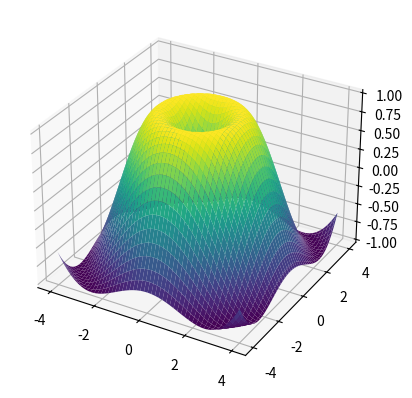

This figure's Python source:
import numpy as np
import matplotlib.pyplot as plt
from matplotlib.animation import FuncAnimation
from mpl_toolkits.mplot3d import Axes3D

# Création des données de base
x = np.linspace(-4, 4, 100)
y = np.linspace(-4, 4, 100)
x, y = np.meshgrid(x, y)

fig = plt.figure()
ax = fig.add_subplot(111, projection="3d")

# Surface initiale
z = np.sin(np.sqrt(x**2 + y**2))
surf = ax.plot_surface(x, y, z, cmap="viridis")


def update(frame):
    ax.clear()
    z = np.sin(np.sqrt(x**2 + y**2) - 0.3 * frame)
    ax.plot_surface(x, y, z, cmap="viridis")
    ax.set_zlim(-1, 1)
    ax.set_title("Graphique 3D animé avec matplotlib")


# Animation
ani = FuncAnimation(fig, update, frames=60, interval=50)

plt.show()
